The GitHub repository woraviriya008/Mini-Mangosteen contains a labelled image folder "dataset" with 2 categories: overripe, ripe. Examples follow, each with its label.

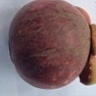
Label: overripe

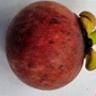
Label: ripe

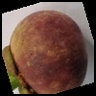
Label: overripe

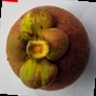
Label: ripe

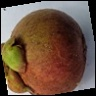
Label: overripe

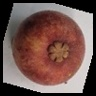
Label: ripe
